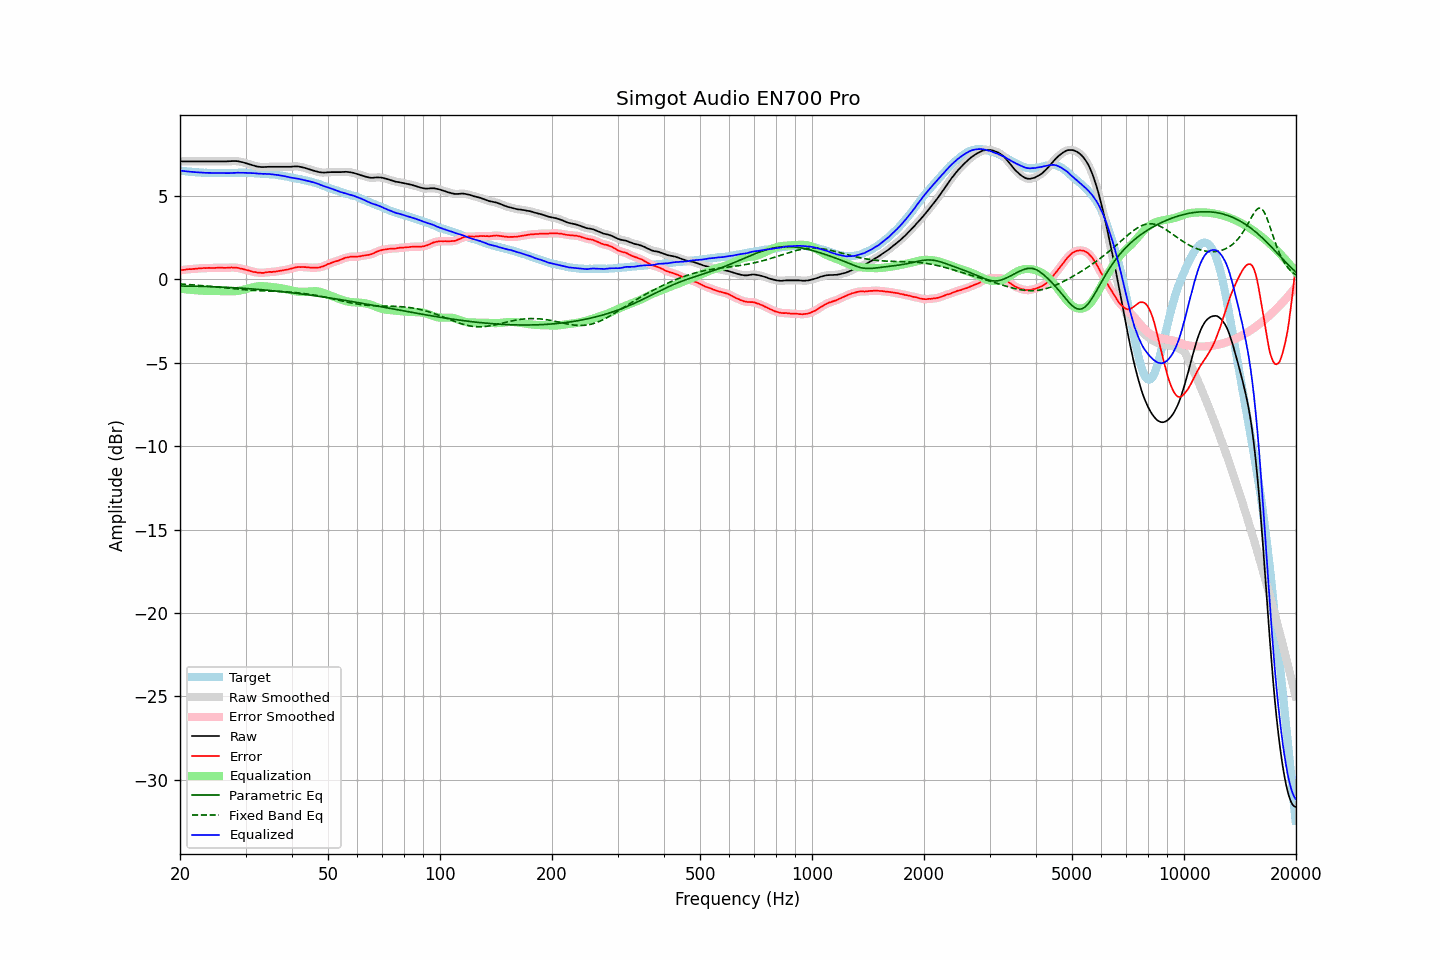

The file beside this chart, header and first rows:
frequency, raw, error, smoothed, error_smoothed, equalization, parametric_eq, fixed_band_eq, equalized_raw, equalized_smoothed, target
20.00, 7.08, 0.55, 7.08, 0.55, -0.55, -0.39, -0.27, 6.53, 6.53, 6.53
20.20, 7.08, 0.56, 7.08, 0.56, -0.56, -0.40, -0.28, 6.51, 6.51, 6.52
20.40, 7.08, 0.57, 7.08, 0.57, -0.57, -0.40, -0.28, 6.50, 6.50, 6.51
20.61, 7.08, 0.58, 7.08, 0.58, -0.58, -0.40, -0.29, 6.49, 6.49, 6.50
20.81, 7.08, 0.60, 7.08, 0.60, -0.60, -0.40, -0.30, 6.48, 6.48, 6.48
21.02, 7.08, 0.61, 7.08, 0.61, -0.61, -0.40, -0.30, 6.47, 6.47, 6.47
21.23, 7.08, 0.62, 7.08, 0.62, -0.62, -0.40, -0.31, 6.46, 6.46, 6.45
21.44, 7.08, 0.61, 7.08, 0.62, -0.62, -0.40, -0.32, 6.45, 6.45, 6.46
21.66, 7.08, 0.63, 7.08, 0.63, -0.63, -0.40, -0.32, 6.44, 6.44, 6.44
21.87, 7.08, 0.63, 7.08, 0.64, -0.64, -0.40, -0.33, 6.44, 6.44, 6.44
22.09, 7.08, 0.65, 7.08, 0.65, -0.65, -0.41, -0.34, 6.43, 6.43, 6.42
22.31, 7.08, 0.65, 7.08, 0.66, -0.65, -0.41, -0.35, 6.42, 6.42, 6.42
22.54, 7.08, 0.66, 7.08, 0.66, -0.66, -0.41, -0.36, 6.41, 6.41, 6.41
22.76, 7.08, 0.67, 7.08, 0.67, -0.67, -0.41, -0.36, 6.41, 6.41, 6.41
22.99, 7.08, 0.68, 7.08, 0.68, -0.68, -0.41, -0.37, 6.40, 6.40, 6.40
23.22, 7.08, 0.69, 7.08, 0.68, -0.68, -0.42, -0.38, 6.40, 6.40, 6.39
23.45, 7.08, 0.68, 7.08, 0.69, -0.68, -0.42, -0.39, 6.39, 6.39, 6.40
23.69, 7.08, 0.69, 7.08, 0.69, -0.69, -0.42, -0.40, 6.39, 6.39, 6.39
23.92, 7.08, 0.70, 7.08, 0.69, -0.69, -0.43, -0.41, 6.39, 6.39, 6.38
24.16, 7.08, 0.69, 7.08, 0.69, -0.69, -0.43, -0.42, 6.39, 6.39, 6.39
24.40, 7.08, 0.69, 7.08, 0.69, -0.69, -0.43, -0.43, 6.38, 6.38, 6.39
24.65, 7.08, 0.69, 7.08, 0.69, -0.70, -0.44, -0.44, 6.38, 6.38, 6.39
24.89, 7.08, 0.69, 7.08, 0.69, -0.70, -0.44, -0.45, 6.38, 6.38, 6.39
25.14, 7.08, 0.70, 7.08, 0.70, -0.70, -0.44, -0.46, 6.38, 6.38, 6.38
25.39, 7.08, 0.70, 7.08, 0.70, -0.70, -0.45, -0.47, 6.38, 6.38, 6.37
25.65, 7.08, 0.70, 7.08, 0.70, -0.70, -0.45, -0.48, 6.38, 6.38, 6.37
25.91, 7.08, 0.70, 7.08, 0.70, -0.70, -0.46, -0.49, 6.38, 6.38, 6.37
26.16, 7.08, 0.70, 7.08, 0.70, -0.70, -0.46, -0.50, 6.38, 6.37, 6.38
26.43, 7.08, 0.70, 7.08, 0.70, -0.70, -0.47, -0.51, 6.37, 6.37, 6.38
26.69, 7.08, 0.70, 7.08, 0.70, -0.71, -0.47, -0.52, 6.37, 6.37, 6.38
26.96, 7.09, 0.71, 7.08, 0.71, -0.71, -0.48, -0.53, 6.38, 6.37, 6.38
27.23, 7.09, 0.71, 7.09, 0.71, -0.71, -0.48, -0.54, 6.38, 6.38, 6.38
27.50, 7.10, 0.72, 7.09, 0.72, -0.71, -0.49, -0.55, 6.38, 6.38, 6.38
27.77, 7.10, 0.71, 7.10, 0.71, -0.71, -0.49, -0.56, 6.39, 6.39, 6.39
28.05, 7.10, 0.71, 7.10, 0.71, -0.71, -0.50, -0.57, 6.39, 6.39, 6.38
28.33, 7.10, 0.70, 7.09, 0.70, -0.70, -0.50, -0.58, 6.40, 6.40, 6.39
28.62, 7.09, 0.70, 7.08, 0.69, -0.69, -0.51, -0.59, 6.40, 6.40, 6.39
28.90, 7.07, 0.67, 7.07, 0.67, -0.67, -0.51, -0.59, 6.40, 6.40, 6.40
29.19, 7.05, 0.65, 7.05, 0.65, -0.65, -0.52, -0.60, 6.40, 6.40, 6.40
29.48, 7.03, 0.63, 7.02, 0.62, -0.63, -0.53, -0.61, 6.40, 6.40, 6.40
29.78, 7.00, 0.60, 7.00, 0.60, -0.60, -0.53, -0.62, 6.39, 6.39, 6.40
30.08, 6.97, 0.57, 6.97, 0.58, -0.58, -0.54, -0.63, 6.39, 6.39, 6.39
30.38, 6.94, 0.55, 6.94, 0.55, -0.55, -0.55, -0.63, 6.39, 6.39, 6.38
30.68, 6.91, 0.53, 6.91, 0.53, -0.52, -0.55, -0.64, 6.38, 6.38, 6.38
30.99, 6.88, 0.50, 6.88, 0.50, -0.50, -0.56, -0.64, 6.38, 6.38, 6.38
31.30, 6.85, 0.47, 6.85, 0.47, -0.47, -0.57, -0.65, 6.37, 6.37, 6.38
31.61, 6.82, 0.44, 6.82, 0.45, -0.45, -0.58, -0.66, 6.37, 6.37, 6.38
31.93, 6.80, 0.44, 6.79, 0.43, -0.43, -0.58, -0.66, 6.37, 6.36, 6.35
32.24, 6.77, 0.41, 6.77, 0.42, -0.42, -0.59, -0.67, 6.35, 6.36, 6.36
32.57, 6.76, 0.41, 6.76, 0.41, -0.41, -0.60, -0.67, 6.35, 6.35, 6.35
32.89, 6.75, 0.40, 6.74, 0.39, -0.40, -0.61, -0.68, 6.34, 6.34, 6.35
33.22, 6.74, 0.39, 6.74, 0.40, -0.40, -0.62, -0.68, 6.33, 6.34, 6.34
33.55, 6.74, 0.40, 6.74, 0.40, -0.41, -0.62, -0.68, 6.33, 6.33, 6.34
33.89, 6.75, 0.42, 6.74, 0.41, -0.41, -0.63, -0.69, 6.33, 6.33, 6.33
34.23, 6.75, 0.43, 6.75, 0.43, -0.42, -0.64, -0.69, 6.33, 6.33, 6.32
34.57, 6.76, 0.44, 6.75, 0.44, -0.43, -0.65, -0.69, 6.33, 6.32, 6.31
34.92, 6.76, 0.46, 6.76, 0.45, -0.44, -0.66, -0.70, 6.32, 6.32, 6.30
35.27, 6.76, 0.44, 6.76, 0.45, -0.45, -0.67, -0.70, 6.30, 6.31, 6.32
35.62, 6.76, 0.46, 6.76, 0.46, -0.46, -0.68, -0.70, 6.29, 6.29, 6.29
35.97, 6.76, 0.47, 6.76, 0.47, -0.47, -0.69, -0.71, 6.28, 6.28, 6.29
... 635 more rows
